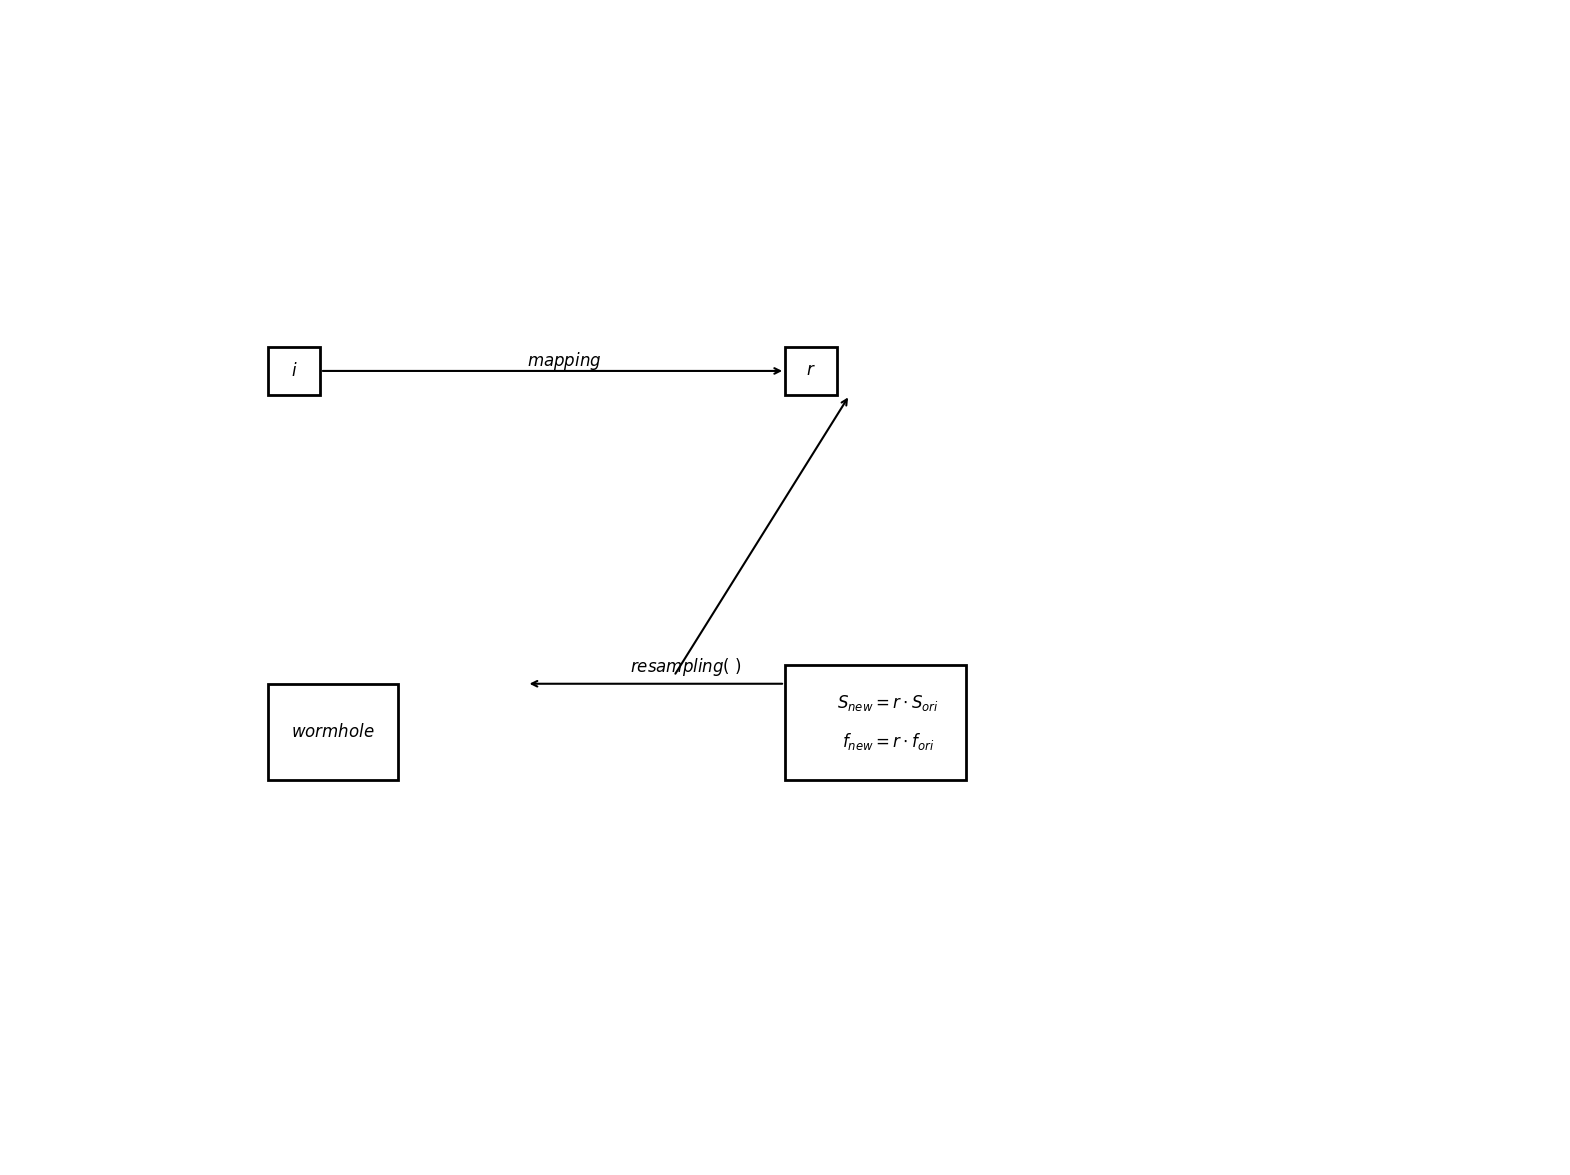

This chart was generated by the following Python code:
import matplotlib.pyplot as plt
import matplotlib.patches as patches

# Create a figure and axis
fig, ax = plt.subplots(figsize=(20, 15))

# Add the boxes (rectangles) and labels
# Box 1: "wormhole"
ax.add_patch(patches.Rectangle((0, 0), 0.5, 0.25, edgecolor='black', facecolor='none', lw=2))
ax.text(0.25, 0.125, "$wormhole$", ha='center', va='center', fontsize=12)

# Box 2: "$S_{new} = r*S_{ori}$" and "$f_{new} = r*f_{ori}$"
ax.add_patch(patches.Rectangle((2, 0), 0.7, 0.3, edgecolor='black', facecolor='none', lw=2))
ax.text(2.4, 0.2, "$S_{new} = r \cdot S_{ori}$", ha='center', va='center', fontsize=12)
ax.text(2.4, 0.1, "$f_{new} = r \cdot f_{ori}$", ha='center', va='center', fontsize=12)

# Box 3: "$i$"
ax.add_patch(patches.Rectangle((0, 1), 0.2, 0.125, edgecolor='black', facecolor='none', lw=2))
ax.text(0.1, 1.0625, "$i$", ha='center', va='center', fontsize=12)

# Box 4: "$r$"
ax.add_patch(patches.Rectangle((2, 1), 0.2, 0.125, edgecolor='black', facecolor='none', lw=2))
ax.text(2.1, 1.0625, "$r$", ha='center', va='center', fontsize=12)

# Add arrows
ax.annotate("", xy=(2, 1.0625), xytext=(0.2, 1.0625), arrowprops=dict(arrowstyle="->", lw=1.5))
ax.text(1, 1.075, "$mapping$", fontsize=12)

ax.annotate("", xy=(1, 0.25), xytext=(2, 0.25), arrowprops=dict(arrowstyle="->", lw=1.5))
ax.text(1.4, 0.28, "$resampling(\\ )$", fontsize=12)

ax.annotate("", xy=(2.25, 1), xytext=(1.57, 0.27), arrowprops=dict(arrowstyle="->", lw=1.5))

# Set limits and hide axes
ax.set_xlim(-1, 5)
ax.set_ylim(-1, 2)
ax.axis('off')

# Show the plot
plt.show()
